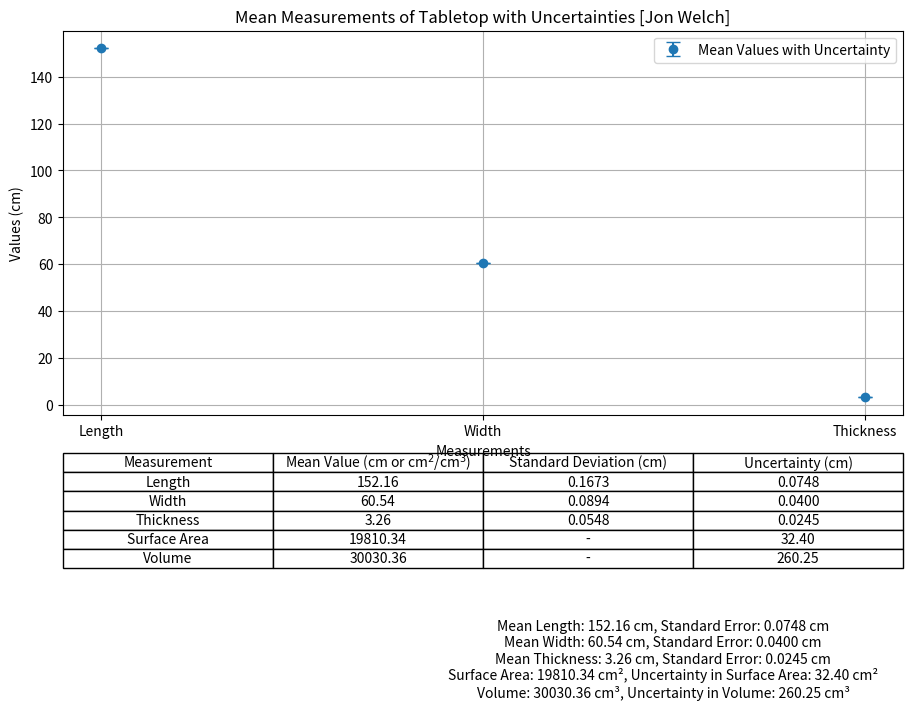

The matplotlib source for this figure:

############
# Author: Jon Welch 
# PHYS-2425: Engineering Physics 1 
# Purpose: Mesurement Lab part 1
# Note: Data is related to a Tabletop
# Date: [8-29-24] 
############

import numpy as np
import matplotlib.pyplot as plt

# Data: Measurements of the length, width, and thickness of the tabletop (in cm)
length_measurements = np.array([152.2, 152.2, 152.0, 152.4, 152.0])  
width_measurements = np.array([60.5, 60.5, 60.5, 60.7, 60.5])         
thickness_measurements = np.array([3.2, 3.3, 3.2, 3.3, 3.3])          

# Step 1: Calculate the mean values
mean_length = np.mean(length_measurements)
mean_width = np.mean(width_measurements)
mean_thickness = np.mean(thickness_measurements)

# Step 2: Calculate the standard deviation
std_length = np.std(length_measurements, ddof=1)  # Using ddof=1 for sample standard deviation
std_width = np.std(width_measurements, ddof=1)
std_thickness = np.std(thickness_measurements, ddof=1)

# Step 3: Calculate the standard error
stderr_length = std_length / np.sqrt(len(length_measurements))
stderr_width = std_width / np.sqrt(len(width_measurements))
stderr_thickness = std_thickness / np.sqrt(len(thickness_measurements))

# Step 4: Calculate surface area and volume
surface_area = 2 * (mean_length * mean_width + mean_length * mean_thickness + mean_width * mean_thickness)
volume = mean_length * mean_width * mean_thickness

# Step 5: Calculate the uncertainties using the absolute value formula

# Partial derivatives for surface area
dSA_dL = 2 * (mean_width + mean_thickness)
dSA_dW = 2 * (mean_length + mean_thickness)
dSA_dT = 2 * (mean_length + mean_width)

# Uncertainty for surface area using the absolute value formula
delta_surface_area = abs(dSA_dL) * stderr_length + abs(dSA_dW) * stderr_width + abs(dSA_dT) * stderr_thickness

# Partial derivatives for volume
dV_dL = mean_width * mean_thickness
dV_dW = mean_length * mean_thickness
dV_dT = mean_length * mean_width

# Uncertainty for volume using the absolute value formula
delta_volume = abs(dV_dL) * stderr_length + abs(dV_dW) * stderr_width + abs(dV_dT) * stderr_thickness

# Plotting the means and their uncertainties
fig, ax = plt.subplots(figsize=(12, 8))  # Adjusted figure size for clarity
measurements = ['Length', 'Width', 'Thickness']
mean_values = [mean_length, mean_width, mean_thickness]
stderr_values = [stderr_length, stderr_width, stderr_thickness]

# Plotting with error bars
ax.errorbar(measurements, mean_values, yerr=stderr_values, fmt='o', capsize=5, label='Mean Values with Uncertainty')

# Adding labels and title
plt.xlabel('Measurements')
plt.ylabel('Values (cm)')
plt.title('Mean Measurements of Tabletop with Uncertainties [Jon Welch]')
plt.grid(True)
plt.legend()

# Creating a table with calculated values including standard deviations
table_data = [
    ['Length', f'{mean_length:.2f}', f'{std_length:.4f}', f'{stderr_length:.4f}'],
    ['Width', f'{mean_width:.2f}', f'{std_width:.4f}', f'{stderr_width:.4f}'],
    ['Thickness', f'{mean_thickness:.2f}', f'{std_thickness:.4f}', f'{stderr_thickness:.4f}'],
    ['Surface Area', f'{surface_area:.2f}', '-', f'{delta_surface_area:.2f}'],
    ['Volume', f'{volume:.2f}', '-', f'{delta_volume:.2f}']
]

# Add the table to the plot
#[0, -0.8, 1, 0.6]
table = plt.table(cellText=table_data, colLabels=['Measurement', 'Mean Value (cm or cm$^2$/cm$^3$)', 'Standard Deviation (cm)', 'Uncertainty (cm)'], loc='bottom', cellLoc='center', bbox=[0, -0.4, 1, 0.3])
table.auto_set_font_size(False)
table.set_fontsize(10)

# Adjust layout to make room for the table
plt.subplots_adjust(left=0.2, bottom=0.4)

# Adding a text box with summary data
summary_text = (
    f"Mean Length: {mean_length:.2f} cm, Standard Error: {stderr_length:.4f} cm\n"
    f"Mean Width: {mean_width:.2f} cm, Standard Error: {stderr_width:.4f} cm\n"
    f"Mean Thickness: {mean_thickness:.2f} cm, Standard Error: {stderr_thickness:.4f} cm\n"
    f"Surface Area: {surface_area:.2f} cm², Uncertainty in Surface Area: {delta_surface_area:.2f} cm²\n"
    f"Volume: {volume:.2f} cm³, Uncertainty in Volume: {delta_volume:.2f} cm³"
)
#best, [0.7, 0.05,]; 
# Display the summary text at the bottom
plt.figtext(0.7, 0.05, summary_text, wrap=True, horizontalalignment='center', fontsize=10)

# Show the plot
plt.show()
